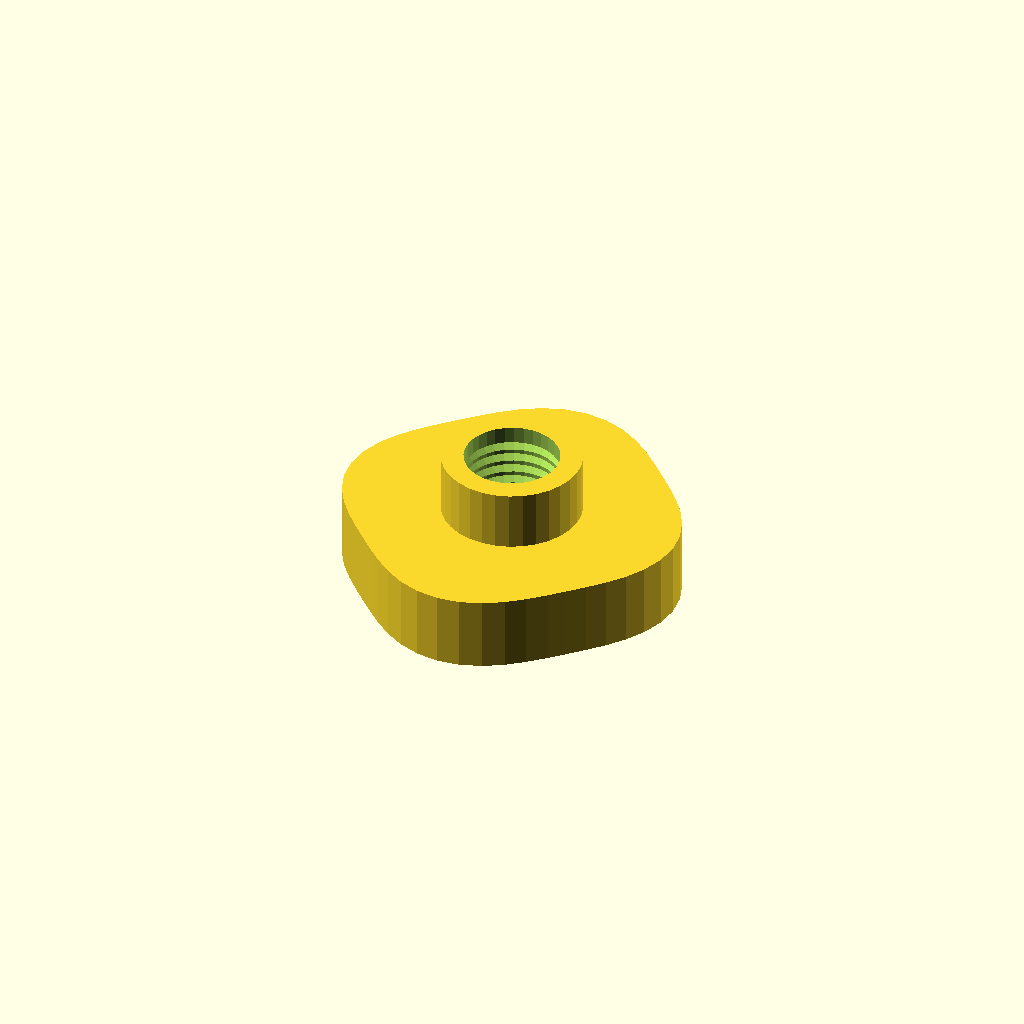
Cell 1: rendered with the file's own defaults.
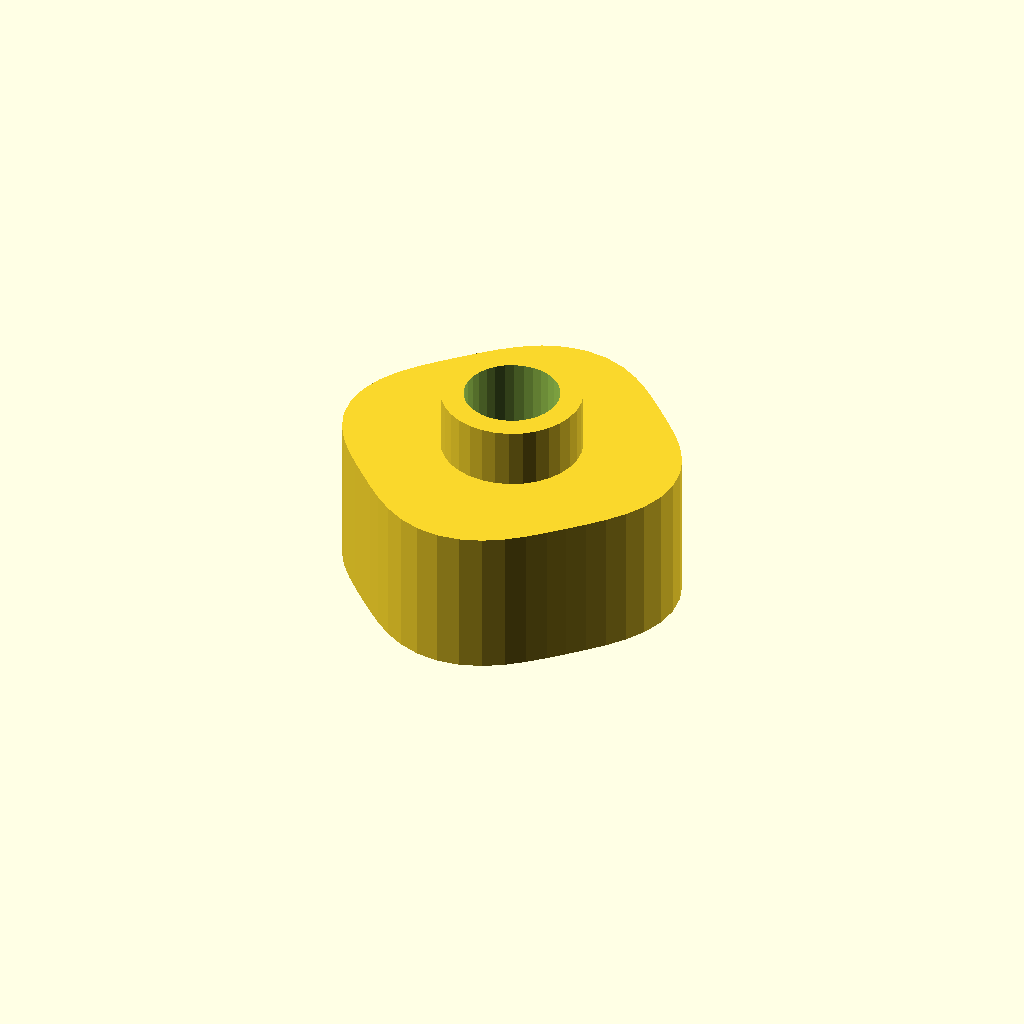
Cell 2 — grip_h set to 20, the other parameters unchanged.
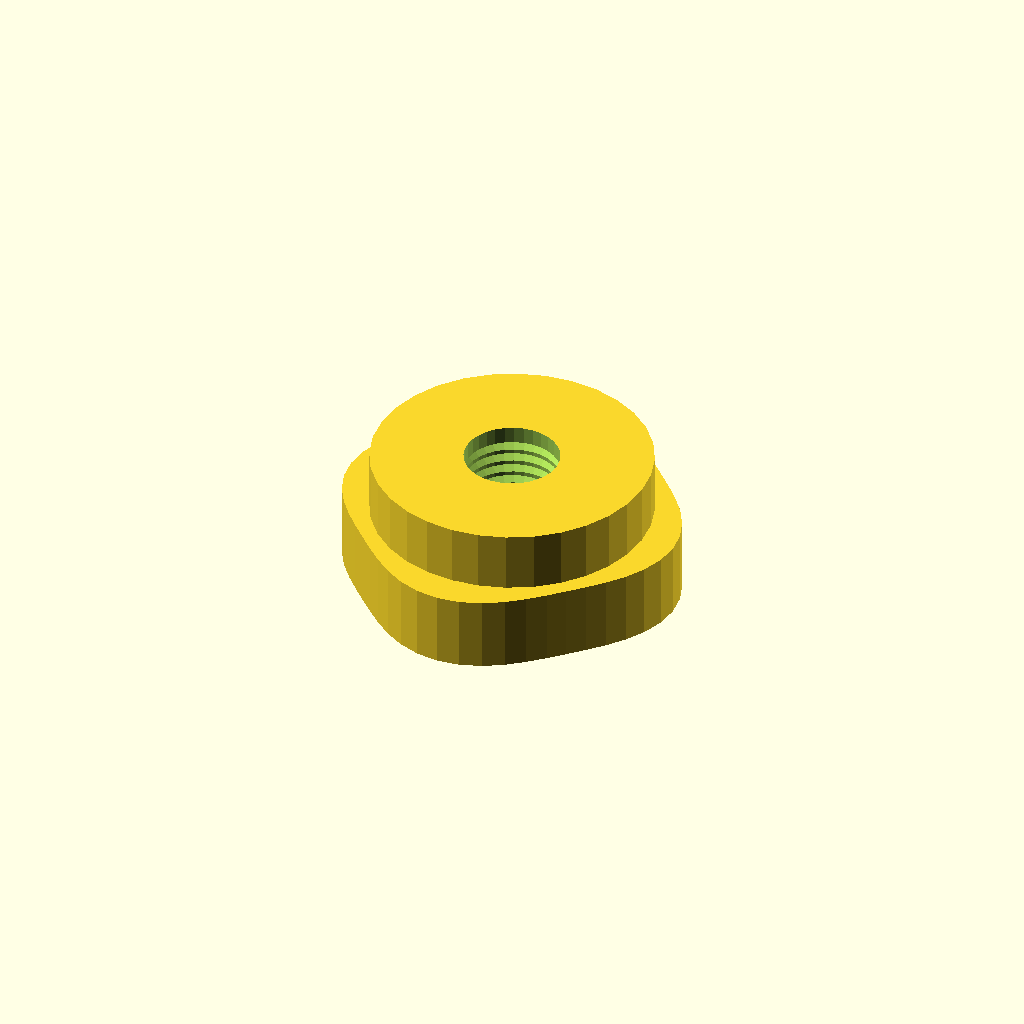
Cell 3 — boss_d set to 37.4, the other parameters unchanged.
One fixed orthographic camera (rotation 55°, 0°, 25°; colour scheme Cornfield) for every cell.
The OpenSCAD source (optional_data/data/gen3/thumbscrews/part_0070.scad):
$fn = 32;

// ----------------------------------------------------------------------
// Thumb nut: 4 lobe grip, 18 mm tall, M12.7 thread
// ----------------------------------------------------------------------

// --- parameters (mm) ---
base_r = 22;              // grip base radius
lobe_amp = 1.2;           // lobe height above the base radius
lobes = 4;                // number of grip lobes
grip_h = 10;              // grip height
boss_d = 18.7;            // threaded boss diameter
boss_h = 8;               // boss height
bore_d = 12.7;            // thread core diameter
pitch = 1.75;             // thread pitch
thread_d = 1.05;          // thread depth

grip = [[23.2, 0], [22.842, 3.007], [21.83, 5.849], [20.325, 8.419], [18.533, 10.7], [16.629, 12.76], [14.708, 14.708], [12.76, 16.629], [10.7, 18.533], [8.419, 20.325], [5.849, 21.83], [3.007, 22.842], [0, 23.2], [-3.007, 22.842], [-5.849, 21.83], [-8.419, 20.325], [-10.7, 18.533], [-12.76, 16.629], [-14.708, 14.708], [-16.629, 12.76], [-18.533, 10.7], [-20.325, 8.419], [-21.83, 5.849], [-22.842, 3.007], [-23.2, 0], [-22.842, -3.007], [-21.83, -5.849], [-20.325, -8.419], [-18.533, -10.7], [-16.629, -12.76], [-14.708, -14.708], [-12.76, -16.629], [-10.7, -18.533], [-8.419, -20.325], [-5.849, -21.83], [-3.007, -22.842], [0, -23.2], [3.007, -22.842], [5.849, -21.83], [8.419, -20.325], [10.7, -18.533], [12.76, -16.629], [14.708, -14.708], [16.629, -12.76], [18.533, -10.7], [20.325, -8.419], [21.83, -5.849], [22.842, -3.007]];

difference() {
  union() {
    /* grip outline extruded straight up */
    linear_extrude(height = grip_h) polygon(grip);
    /* boss sunk half a millimetre into the grip */
    translate([0, 0, grip_h - 0.5]) cylinder(h = boss_h + 0.5, d = boss_d);
  }
  /* threaded bore through grip and boss */
  translate([0, 0, -2.5]) cylinder(h = grip_h + boss_h + 5, d = bore_d);
  translate([0, 0, 2.0]) rotate_extrude() polygon([[5.35, 0], [5.35, 14], [5.85, 14], [7.4, 13.125], [5.85, 12.25], [7.4, 11.375], [5.85, 10.5], [7.4, 9.625], [5.85, 8.75], [7.4, 7.875], [5.85, 7], [7.4, 6.125], [5.85, 5.25], [7.4, 4.375], [5.85, 3.5], [7.4, 2.625], [5.85, 0], [5.35, 0]]);
}
Parameter table extracted from the source (name, type, default, range or options):
base_r: number, default 22
lobe_amp: number, default 1.2
lobes: number, default 4
grip_h: number, default 10
boss_d: number, default 18.7
boss_h: number, default 8
bore_d: number, default 12.7
pitch: number, default 1.75
thread_d: number, default 1.05
